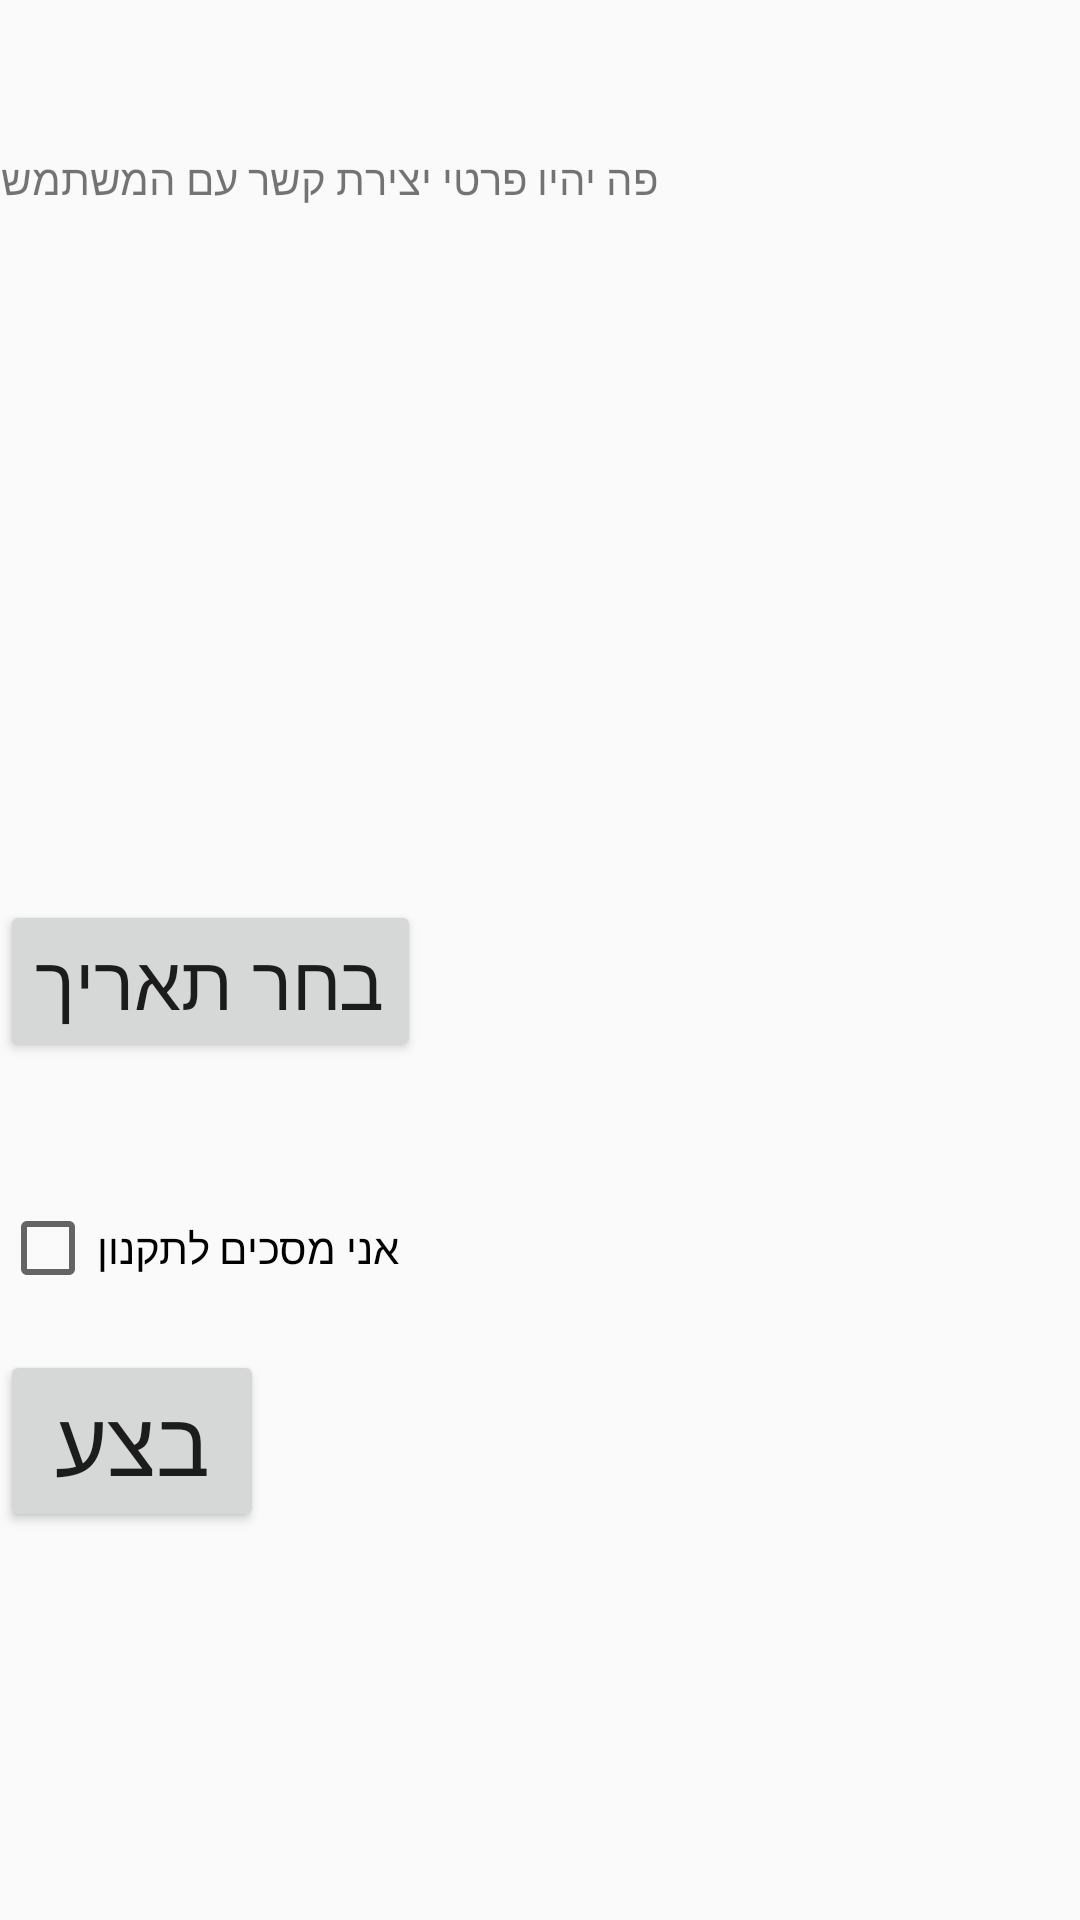

The Android layout XML behind this screen, and the referenced resources:
<!-- AndroidManifest.xml: application theme Theme.AppCompat.Light.NoActionBar -->
<!-- res/layout/activity_set_meeting.xml -->
<?xml version="1.0" encoding="utf-8"?>
<android.support.design.widget.CoordinatorLayout xmlns:android="http://schemas.android.com/apk/res/android"
    xmlns:app="http://schemas.android.com/apk/res-auto"
    xmlns:tools="http://schemas.android.com/tools"
    android:layout_width="match_parent"
    android:layout_height="match_parent"
    tools:context="com.example.win10.giveandtake.UI.SetMeetingActivity">


    <TextView
        android:layout_width="wrap_content"
        android:layout_height="wrap_content"
        android:text="פה יהיו פרטי יצירת קשר עם המשתמש"
        android:layout_marginTop="50dp"
        android:layout_marginRight="50dp"/>

    <Button
        android:id="@+id/btn_date"
        android:layout_width="wrap_content"
        android:layout_height="wrap_content"
        android:layout_marginRight="100dp"
        android:layout_marginTop="300dp"
        android:text="בחר תאריך"
        android:textSize="25dp" />

    <CheckBox
        android:layout_width="wrap_content"
        android:layout_height="wrap_content"
        android:layout_marginRight="50dp"
        android:layout_marginTop="400dp"
        android:text="אני מסכים לתקנון" />
    <Button
        android:layout_width="wrap_content"
        android:layout_height="wrap_content"
        android:text="בצע"
        android:textSize="30dp"
        android:layout_marginTop="450dp"
        android:layout_marginRight="100dp"/>


</android.support.design.widget.CoordinatorLayout>
<!-- resources referenced by this layout -->
<resources>

</resources>
